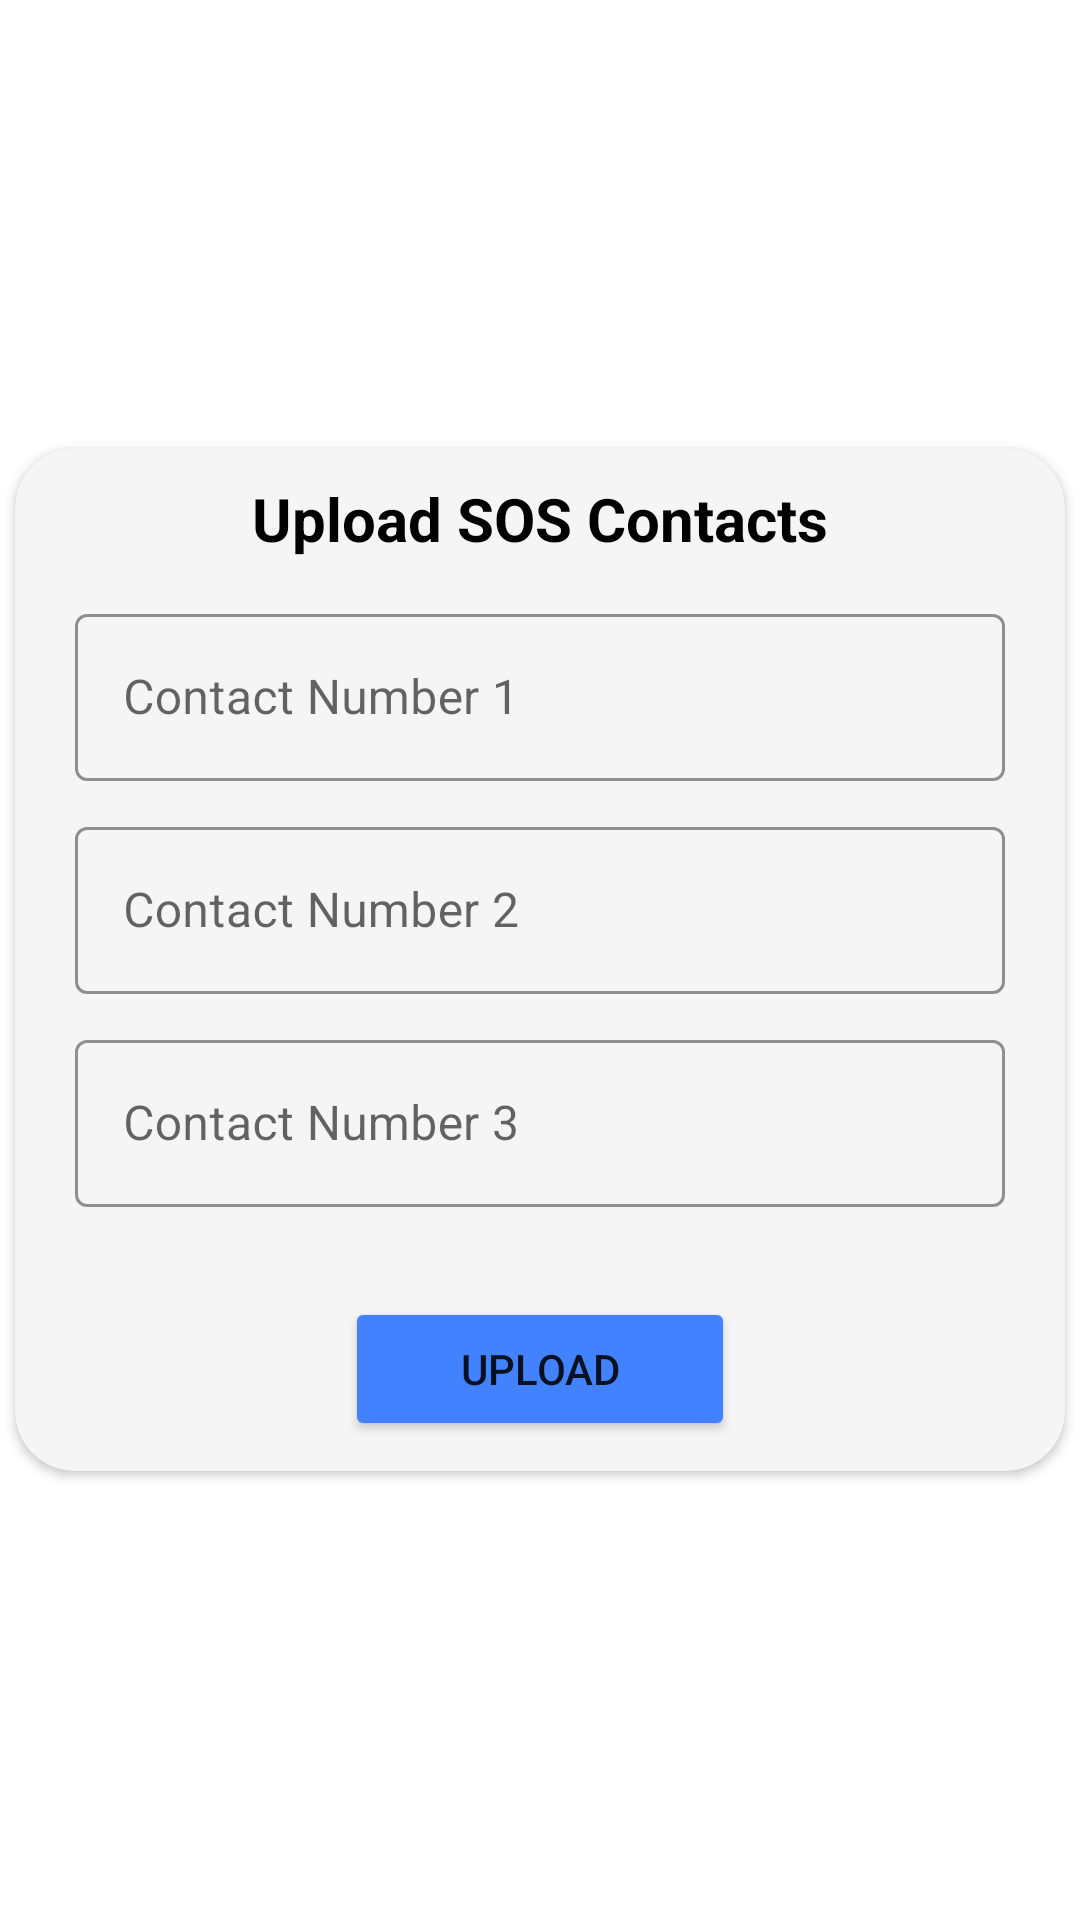

Here is an Android app screen rendered from its layout file. Give the layout XML and the strings, colors and styles it references.
<!-- AndroidManifest.xml: application theme Theme.QuickAid -->
<!-- res/layout/activity_soscontact_upload.xml -->
<?xml version="1.0" encoding="utf-8"?>
<RelativeLayout xmlns:android="http://schemas.android.com/apk/res/android"
    xmlns:app="http://schemas.android.com/apk/res-auto"
    xmlns:tools="http://schemas.android.com/tools"
    android:id="@+id/main"
    android:layout_width="match_parent"
    android:layout_height="match_parent"
    tools:context=".SOSContactUpload">



        <androidx.cardview.widget.CardView
            android:layout_width="match_parent"
            android:layout_height="wrap_content"
            android:backgroundTint="#F5F5F5"
            app:cardCornerRadius="20dp"
            android:layout_centerInParent="true"
            android:layout_margin="5dp">

            <TextView
                android:id="@+id/tvTitle"
                android:layout_width="wrap_content"
                android:layout_height="wrap_content"
                android:text="Upload SOS Contacts"
                android:textSize="20sp"
                android:layout_marginTop="10dp"
                android:textColor="@color/black"
                android:textStyle="bold"
                android:layout_gravity="center_horizontal"/>

            <LinearLayout
                android:id="@+id/ll1"
                android:layout_width="match_parent"
                android:layout_height="match_parent"
                android:orientation="vertical"
                android:layout_centerInParent="true">

                <com.google.android.material.textfield.TextInputLayout
                    android:id="@+id/uploadContact1Til"
                    android:layout_width="match_parent"
                    android:layout_height="wrap_content"
                    style="@style/Widget.MaterialComponents.TextInputLayout.OutlinedBox"
                    app:boxStrokeColor="#4382FF"
                    app:hintTextColor="@color/black"
                    android:layout_marginStart="20dp"
                    android:layout_marginEnd="20dp"
                    android:layout_marginTop="50dp">

                    <com.google.android.material.textfield.TextInputEditText
                        android:id="@+id/contact1Et"
                        android:layout_width="match_parent"
                        android:layout_height="wrap_content"
                        android:hint="Contact Number 1"
                        android:inputType="number"
                        android:maxLength="10"
                        android:drawableStart="@drawable/ic_phone"
                        android:drawablePadding="10dp"/>

                </com.google.android.material.textfield.TextInputLayout>

                <com.google.android.material.textfield.TextInputLayout
                    android:id="@+id/uploadContact2Til"
                    android:layout_width="match_parent"
                    android:layout_height="wrap_content"
                    style="@style/Widget.MaterialComponents.TextInputLayout.OutlinedBox"
                    app:boxStrokeColor="#4382FF"
                    app:hintTextColor="@color/black"
                    android:layout_marginStart="20dp"
                    android:layout_marginEnd="20dp"
                    android:layout_marginTop="10dp">

                    <com.google.android.material.textfield.TextInputEditText
                        android:id="@+id/contact2Et"
                        android:layout_width="match_parent"
                        android:layout_height="wrap_content"
                        android:hint="Contact Number 2"
                        android:inputType="number"
                        android:maxLength="10"
                        android:drawableStart="@drawable/ic_phone"
                        android:drawablePadding="10dp"/>

                </com.google.android.material.textfield.TextInputLayout>

                <com.google.android.material.textfield.TextInputLayout
                    android:id="@+id/uploadContact3Til"
                    android:layout_width="match_parent"
                    android:layout_height="wrap_content"
                    style="@style/Widget.MaterialComponents.TextInputLayout.OutlinedBox"
                    app:boxStrokeColor="#4382FF"
                    android:layout_marginTop="10dp"
                    app:hintTextColor="@color/black"
                    android:layout_marginStart="20dp"
                    android:layout_marginEnd="20dp">

                    <com.google.android.material.textfield.TextInputEditText
                        android:id="@+id/contact3Et"
                        android:layout_width="match_parent"
                        android:layout_height="wrap_content"
                        android:hint="Contact Number 3"
                        android:inputType="number"
                        android:maxLength="10"
                        android:drawableStart="@drawable/ic_phone"
                        android:drawablePadding="10dp"/>

                </com.google.android.material.textfield.TextInputLayout>

                <Button
                    android:id="@+id/uploadBtn"
                    android:layout_width="130dp"
                    android:layout_height="wrap_content"
                    android:text="Upload"
                    android:layout_centerHorizontal="true"
                    android:layout_marginTop="30dp"
                    android:backgroundTint="#4382FF"
                    android:layout_gravity="center"
                    android:layout_marginBottom="10dp"/>

            </LinearLayout>



        </androidx.cardview.widget.CardView>





</RelativeLayout>
<!-- resources referenced by this layout -->
<resources>
  <style name="Theme.QuickAid" parent="Theme.MaterialComponents.DayNight.NoActionBar">
          
          <item name="colorPrimary">@color/purple_500</item>
          <item name="colorPrimaryVariant">@color/purple_700</item>
          <item name="colorOnPrimary">@color/white</item>
          
          <item name="colorSecondary">@color/teal_200</item>
          <item name="colorSecondaryVariant">@color/teal_700</item>
          <item name="colorOnSecondary">@color/black</item>
          
          <item name="android:statusBarColor">?attr/colorPrimaryVariant</item>
          
          <item name="android:forceDarkAllowed" tools:targetApi="q">false</item>
      </style>
  <!-- not gathered from this repository: default colours our renderer supplied (Android Studio template values) -->
  <color name="purple_500">#FF6200EE</color>
  <color name="purple_700">#FF3700B3</color>
  <color name="teal_200">#FF03DAC5</color>
  <color name="teal_700">#FF018786</color>
  <color name="black">#FF000000</color>
  <color name="white">#FFFFFFFF</color>
</resources>
